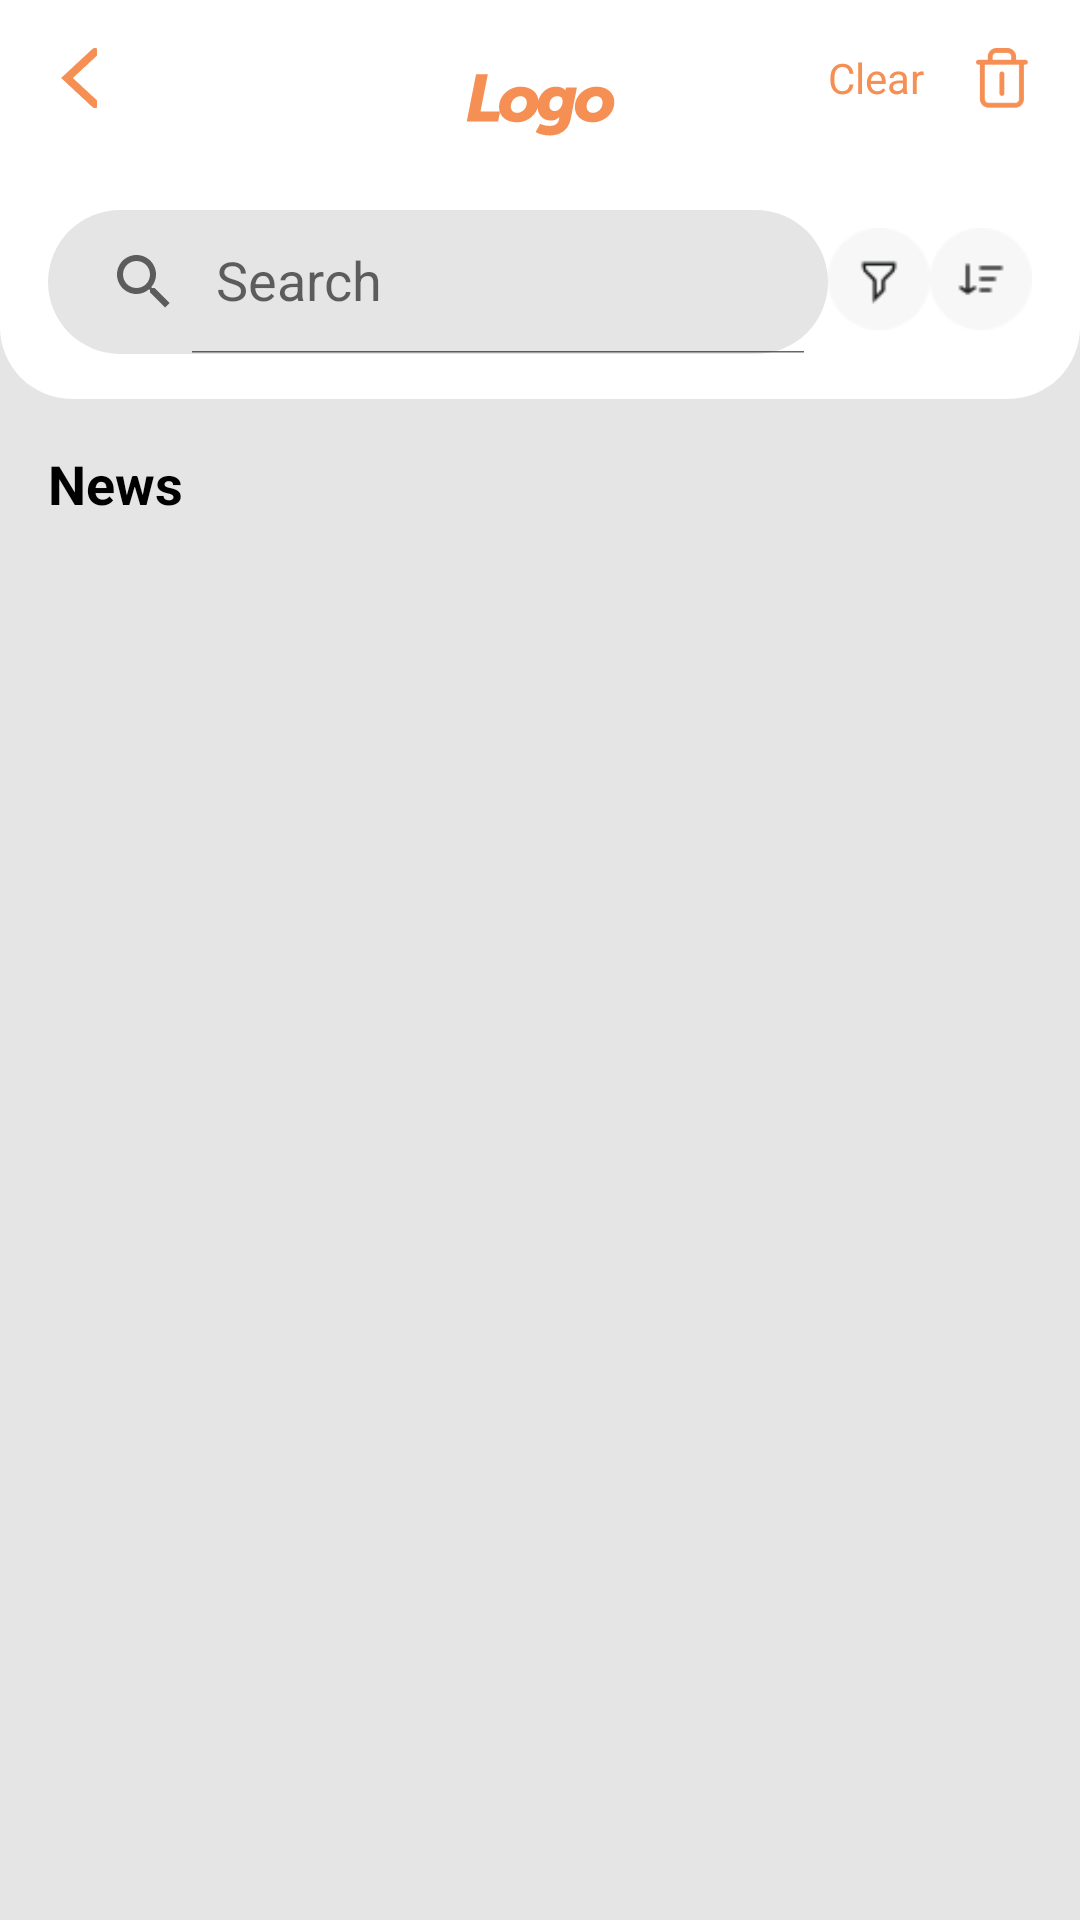

Here is an Android app screen rendered from its layout file. Give the layout XML and the strings, colors and styles it references.
<!-- AndroidManifest.xml: application theme Theme.Task -->
<!-- res/layout/fragment_articles.xml -->
<?xml version="1.0" encoding="utf-8"?>
<LinearLayout xmlns:android="http://schemas.android.com/apk/res/android"
    xmlns:tools="http://schemas.android.com/tools"
    android:layout_width="match_parent"
    android:layout_height="match_parent"
    android:orientation="vertical"
    android:background="@color/bg_activity_color"
    tools:context=".ui.article.ArticleFragment">
    <include
        android:id="@+id/toolbarArticle"
        layout="@layout/custom_toolbar" />
    <TextView
        android:layout_width="wrap_content"
        android:layout_height="wrap_content"
        android:text="@string/news"
        android:textSize="18sp"
        android:textStyle="bold"
        android:textColor="@color/black"
        android:layout_margin="16dp"/>
    <androidx.recyclerview.widget.RecyclerView
        android:layout_marginHorizontal="16dp"
        android:id="@+id/recyclerview_articles"
        android:paddingBottom="100dp"
        android:clipToPadding="false"
        android:layout_width="match_parent"
        android:layout_height="match_parent"/>
</LinearLayout>
<!-- res/layout/custom_toolbar.xml (included above) -->
<?xml version="1.0" encoding="utf-8"?>
<RelativeLayout xmlns:android="http://schemas.android.com/apk/res/android"
    xmlns:tools="http://schemas.android.com/tools"
    android:layout_width="match_parent"
    xmlns:app="http://schemas.android.com/apk/res-auto"
    android:background="@drawable/bg_toolbar"
    android:layout_height="wrap_content">
<RelativeLayout
    android:id="@+id/rlTopBar"
    android:layout_width="match_parent"
    android:layout_height="wrap_content">
    <ImageView
        android:id="@+id/ivLogo"
        android:layout_marginVertical="10dp"
        android:layout_alignParentTop="true"
        android:layout_centerInParent="true"
        android:src="@drawable/ic_logo"
        android:layout_centerVertical="true"
        android:layout_width="50dp"
        android:layout_height="50dp"
        android:contentDescription="@string/todo" />
    <ImageView
        android:id="@+id/ivBack"
        android:layout_margin="16dp"
        android:layout_alignParentTop="true"
        android:layout_alignParentStart="true"
        android:layout_width="20dp"
        android:layout_height="20dp"
        android:src="@drawable/ic_back"
        android:contentDescription="@string/todo" />

    <LinearLayout
        android:id="@+id/llClear"
        android:layout_width="wrap_content"
        android:layout_height="wrap_content"
        android:layout_alignParentTop="true"
        android:layout_alignParentEnd="true"
        android:orientation="horizontal"
        tools:ignore="RelativeOverlap,UseCompoundDrawables">

        <TextView
            android:layout_width="wrap_content"
            android:layout_height="wrap_content"
            android:layout_gravity="center"
            android:text="@string/clear"
            android:textColor="@color/purple_500" />

        <ImageView
            android:layout_width="20dp"
            android:layout_height="20dp"
            android:layout_margin="16dp"
            android:src="@drawable/ic_trash"
            android:contentDescription="@string/todo" />

    </LinearLayout>
</RelativeLayout>
    <LinearLayout
        android:layout_marginBottom="15dp"
        android:id="@+id/llSearchBar"
        android:layout_marginHorizontal="16dp"
        android:weightSum="14"
        android:layout_below="@+id/rlTopBar"
        android:orientation="horizontal"
        android:layout_width="match_parent"
        android:layout_height="wrap_content">
        <androidx.appcompat.widget.SearchView
            android:id="@+id/searchview"
            app:queryHint="Search"
            android:background="@drawable/bg_searchbar"
            android:layout_weight="10"
            android:layout_width="wrap_content"
            android:layout_height="wrap_content"
            app:iconifiedByDefault="false"/>
        <ImageView
            android:layout_weight="2"
            android:id="@+id/ivFilter"
            android:src="@drawable/ic_filter"
            android:layout_width="wrap_content"
            android:layout_height="wrap_content"
            tools:ignore="ContentDescription" />
        <ImageView
            android:layout_weight="2"
            android:id="@+id/ivSortData"
            android:src="@drawable/ic_show_filter"
            android:layout_width="wrap_content"
            android:layout_height="wrap_content"
            android:contentDescription="@string/todo" />
    </LinearLayout>

</RelativeLayout>
<!-- resources referenced by this layout -->
<resources>
  <color name="bg_activity_color">#E5E5E5</color>
  <color name="black">#FF000000</color>
  <color name="purple_500">#F68F54</color>
  <!-- drawable bg_searchbar (drawable) -->
  <shape xmlns:android="http://schemas.android.com/apk/res/android"
      android:shape="rectangle">
  
      <solid android:color="@color/bg_activity_color" />
      <corners android:radius="32dp"/>
  
  </shape>
  <!-- drawable bg_toolbar (drawable) -->
  <shape xmlns:android="http://schemas.android.com/apk/res/android"
      android:shape="rectangle">
  
      <solid android:color="@android:color/white" />
      <corners  android:bottomLeftRadius="24dp" android:bottomRightRadius="24dp"/>
  
  </shape>
  <!-- drawable ic_back: png bitmap (drawable, 843 bytes) -->
  <!-- drawable ic_filter: png bitmap (drawable, 1067 bytes) -->
  <!-- drawable ic_logo (drawable) -->
  <vector xmlns:android="http://schemas.android.com/apk/res/android"
      android:width="67dp"
      android:height="29dp"
      android:viewportWidth="67"
      android:viewportHeight="29">
    <path
        android:pathData="M0.78,22H14.76L15.66,17.5H6.9L10.2,0.55H4.95L0.78,22ZM15.2078,15.43C15.2078,19.66 18.5678,22.36 23.2178,22.36C28.0178,22.36 32.8478,18.58 32.8478,13.12C32.8478,8.92 29.4878,6.19 24.8378,6.19C20.0078,6.19 15.2078,10 15.2078,15.43ZM20.4578,15.19C20.4578,12.37 22.7378,10.51 24.7778,10.51C26.3978,10.51 27.5978,11.62 27.5978,13.45C27.5978,16.27 25.3778,18.04 23.3078,18.04C21.6578,18.04 20.4578,16.99 20.4578,15.19ZM33.6015,22.99L31.5615,26.71C31.5615,26.71 33.7215,28.3 37.9515,28.3C41.7915,28.3 46.0815,26.5 47.1915,20.89L49.9815,6.55H45.1215L44.9715,7.36C44.9415,7.54 44.9115,7.84 44.9115,7.84H44.8215C43.8615,6.55 42.0915,6.19 40.6815,6.19C35.4315,6.19 32.4315,10.75 32.4315,15.07C32.4315,18.64 34.3515,21.55 38.4315,21.55C40.0515,21.55 41.1315,21.01 42.1515,19.93H42.1815C42.1815,19.93 42.0915,20.32 42.0615,20.5L41.9715,21.01C41.5815,23.29 39.6615,23.98 37.8315,23.98C35.1015,23.98 33.6015,22.99 33.6015,22.99ZM37.6815,14.62C37.6815,12.37 38.9715,10.51 41.1315,10.51C42.4515,10.51 43.6215,10.96 43.6215,12.76C43.6215,14.71 42.3315,17.23 40.0515,17.23C38.3715,17.23 37.6815,16.09 37.6815,14.62ZM49.0594,15.43C49.0594,19.66 52.4194,22.36 57.0694,22.36C61.8694,22.36 66.6994,18.58 66.6994,13.12C66.6994,8.92 63.3394,6.19 58.6894,6.19C53.8594,6.19 49.0594,10 49.0594,15.43ZM54.3094,15.19C54.3094,12.37 56.5894,10.51 58.6294,10.51C60.2494,10.51 61.4494,11.62 61.4494,13.45C61.4494,16.27 59.2294,18.04 57.1594,18.04C55.5094,18.04 54.3094,16.99 54.3094,15.19Z"
        android:fillColor="#F68F54"/>
  </vector>
  <!-- drawable ic_show_filter: png bitmap (drawable, 954 bytes) -->
  <!-- drawable ic_trash: png bitmap (drawable, 1071 bytes) -->
  <string name="clear">Clear</string>
  <string name="news">News</string>
  <string name="todo">TODO</string>
  <style name="Theme.Task" parent="Theme.MaterialComponents.DayNight.DarkActionBar">
          
          <item name="colorPrimary">@color/purple_500</item>
          <item name="colorPrimaryVariant">@color/purple_700</item>
          <item name="colorOnPrimary">@color/white</item>
          
          <item name="colorSecondary">@color/teal_200</item>
          <item name="colorSecondaryVariant">@color/teal_700</item>
          <item name="colorOnSecondary">@color/black</item>
          
          <item name="android:statusBarColor" tools:targetApi="l">?attr/colorPrimaryVariant</item>
          
      </style>
  <color name="purple_700">#FFFFFFFF</color>
  <color name="white">#FFFFFFFF</color>
  <color name="teal_200">#FF03DAC5</color>
  <color name="teal_700">#FF018786</color>
</resources>
